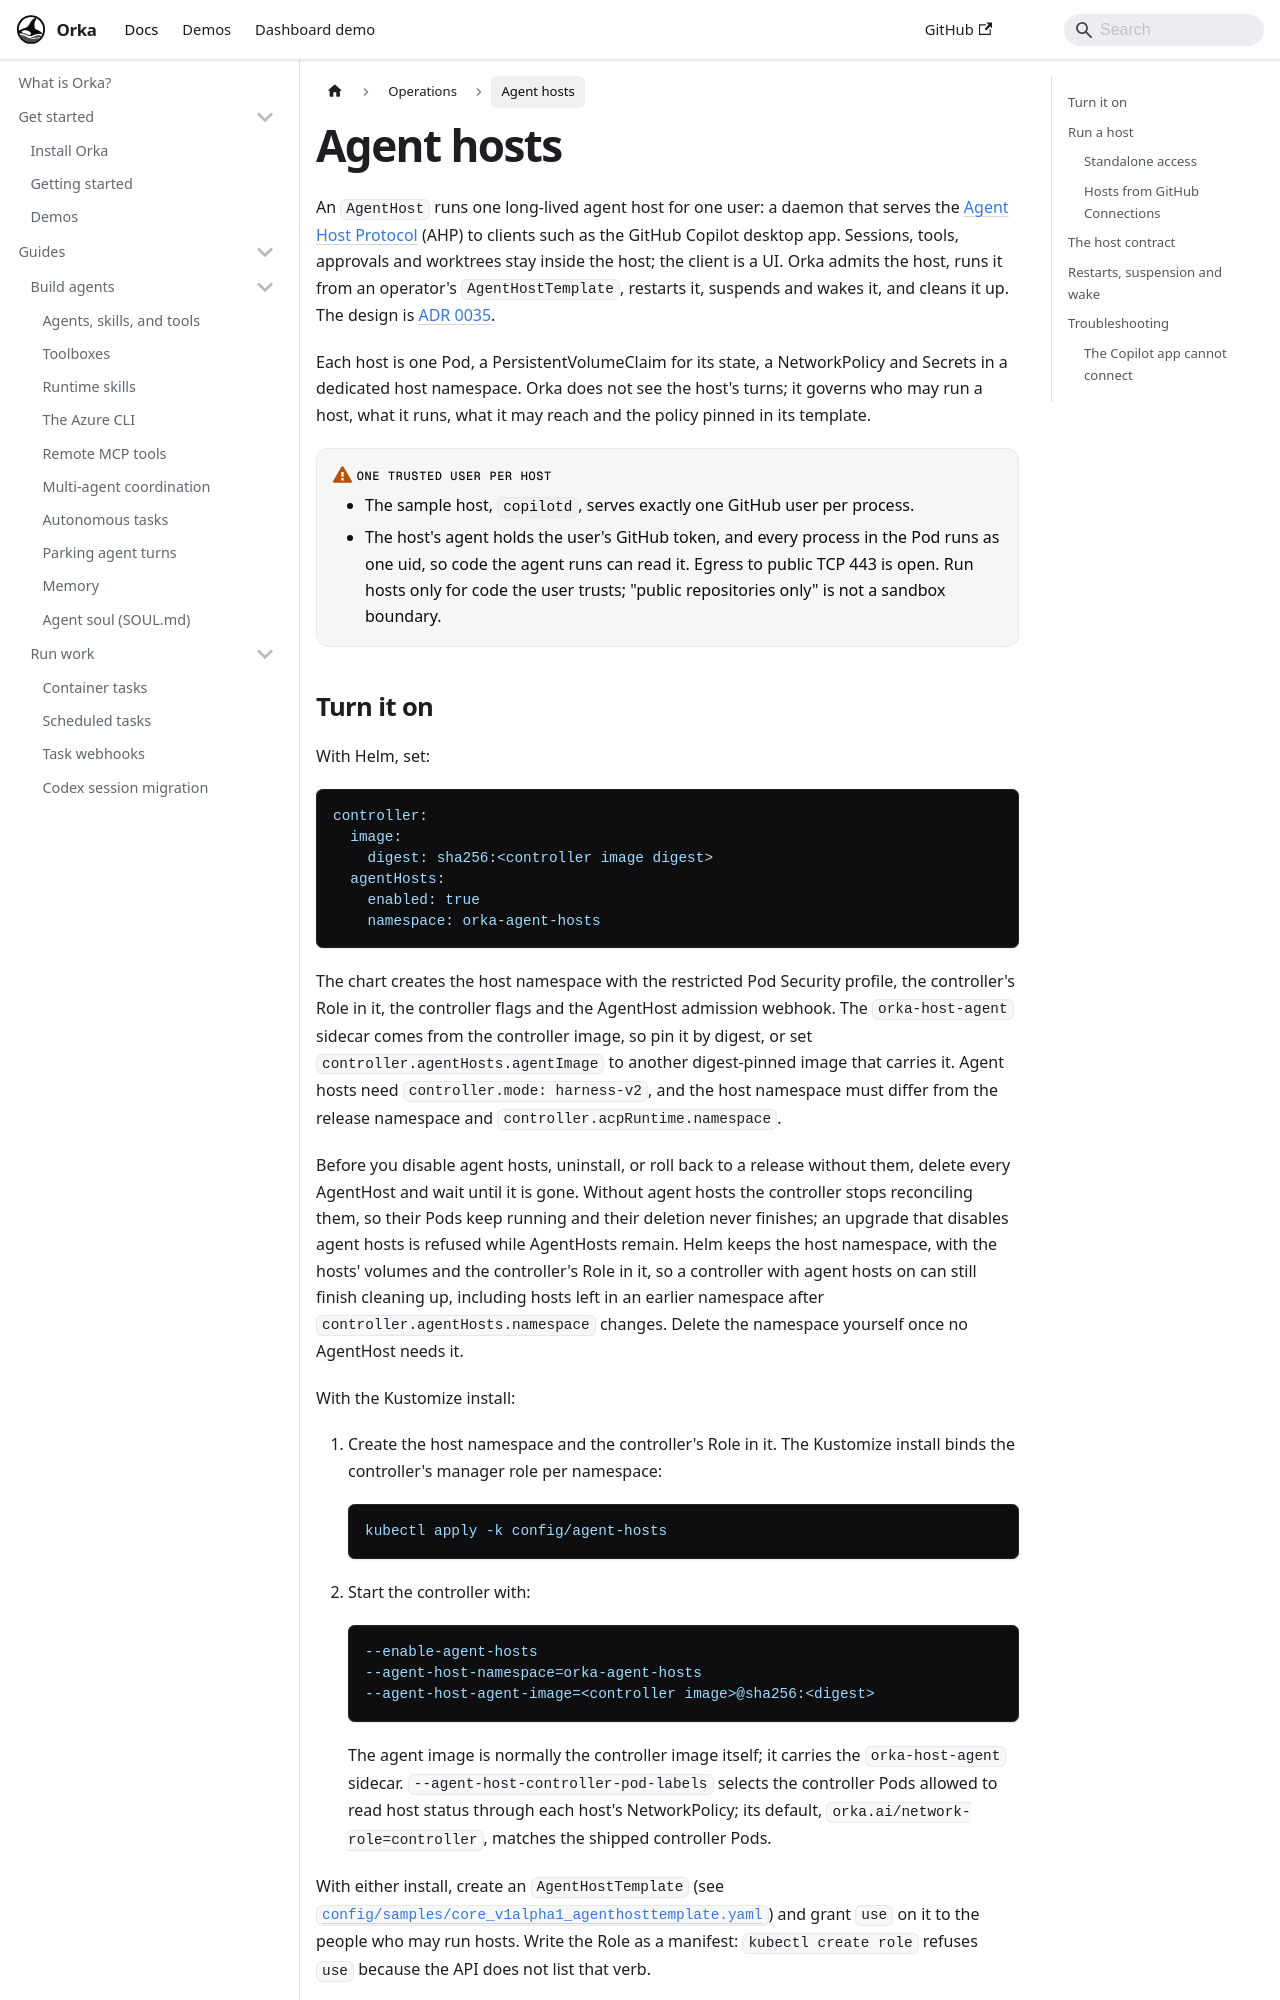

repository: orka-agents/orka · page: docs/operations/agent-hosts.html · generator: docusaurus

---
description: "Run a long-lived, single-user agent host, such as an Agent Host Protocol daemon, on Orka-owned Pods."
---

# Agent hosts

An `AgentHost` runs one long-lived agent host for one user: a daemon that serves the
[Agent Host Protocol](https://microsoft.github.io/agent-host-protocol/specification/overview.html)
(AHP) to clients such as the GitHub Copilot desktop app. Sessions, tools, approvals and
worktrees stay inside the host; the client is a UI. Orka admits the host, runs it from an
operator's `AgentHostTemplate`, restarts it, suspends and wakes it, and cleans it up. The
design is [ADR 0035](https://github.com/orka-agents/orka/blob/main/docs/adr/0035-agent-hosts.md).

Each host is one Pod, a PersistentVolumeClaim for its state, a NetworkPolicy and Secrets in
a dedicated host namespace. Orka does not see the host's turns; it governs who may run a
host, what it runs, what it may reach and the policy pinned in its template.

:::warning[One trusted user per host]
- The sample host, `copilotd`, serves exactly one GitHub user per process.
- The host's agent holds the user's GitHub token, and every process in the Pod runs as
  one uid, so code the agent runs can read it. Egress to public TCP 443 is open. Run hosts only
  for code the user trusts; "public repositories only" is not a sandbox boundary.
:::
